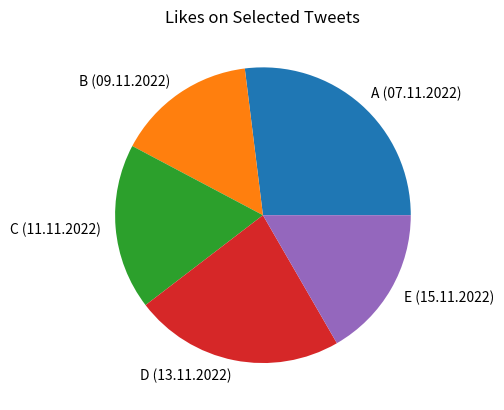

Write the Python code that produced this figure.
import matplotlib.pyplot as plt
import numpy as np

likes = np.array([655.7, 372, 441.5, 557.9, 405.2])
myLabels = ["A (07.11.2022)", "B (09.11.2022)", "C (11.11.2022)", "D (13.11.2022)","E (15.11.2022)"]

plt.pie(likes, labels = myLabels)
plt.title("Likes on Selected Tweets")
plt.show() 
